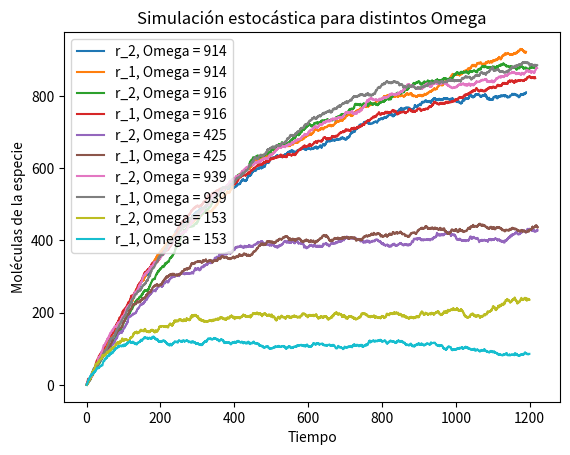

Source code (Python):
# Se importan las librerias necesarias
import numpy as np # Para operaciones con vectores
import math # Para funciones matemáticas
import random as rnd # Generación de números aleatorios
import matplotlib.pyplot as plt # Para graficar

# Condiciones iniciales
t0 = 0.0
X0=0.0
Y0=0.0

# Parámetros
alpha = 2.
beta = 1.
K_R = 1
n = 2
Omega_rnd = [rnd.randint(0, 1000) for _ in range(5)] # Lista de valores Omega
Steps = 5000

# Se define la Matriz estequiométrica vista en clase
S =[[1.,0.,-1.,0.],[0.,1.,0.,-1.]]

# Función que genera número aleatorio de distribución exponencial
def dist_exp(a):
    r = rnd.random()  # Se genera un número aleatorio de distribución uniforme
    return -(1./a) * math.log(r)  # Se transforma en distribución exponencial

# Elige aleatoriamente la reacción definida en el vector de propensiones ni y una tasa de reacción global A
def dist_reaction(ni,A):
	r = rnd.random() # Número aleatorio de distribucion uniforme
	if (r < ni[0]/A): # Se elige reaccion 0
		return 0
	elif (r < (ni[0] + ni[1])/A): #Se elige reacción 1
		return 1
	elif (r < (ni[0] + ni[1] + ni[2])/A): #Se elige reacción 2
		return 2
	elif (r <= (ni[0] + ni[1] + ni[2] + ni[3])/A): #Se elige reacción 3
		return 3

# Se inicializan los vectores solución y el tiempo para cada valor de X0_rnd
for Omega in Omega_rnd:
    # Se inicializan las condiciones iniciales
    Y = np.zeros([2, Steps + 1])
    t = np.zeros(Steps + 1)
    Y[0][0] = X0
    Y[1][0] = Y0
    

    # Ciclo del algoritmo
    for i in range(Steps):
        # Se actualiza vector de propensiones
        ni = np.array([alpha*(1/(1+(Y[1][i]/(K_R*Omega))**n)), alpha*(1/(1+(Y[0][i]/(K_R*Omega))**n)), beta*(Y[0][i]/Omega), beta*(Y[1][i]/Omega)])
        # Se actualiza tasa de reacción global
        a = sum(ni)
        # Se elige aleatoriamente tiempo de reacción
        tau = dist_exp(a)
        # Se elige la reacción que se llevará a cabo
        mu = dist_reaction(ni, a)
        # Se actualiza el estado del sistema y se avanza el tiempo
        Y[0][i + 1] = Y[0][i] + S[0][mu]
        t[i + 1] = t[i] + tau
        Y[1][i + 1] = Y[1][i] + S[1][mu]

    plt.plot(t, Y[1], label=f'r_2, Omega = {Omega}')
    plt.plot(t, Y[0], label=f'r_1, Omega = {Omega}')
	
# Se muestra la trafica
plt.xlabel('Tiempo')
plt.ylabel('Moléculas de la especie')
plt.title('Simulación estocástica para distintos Omega')
plt.legend()
plt.show()